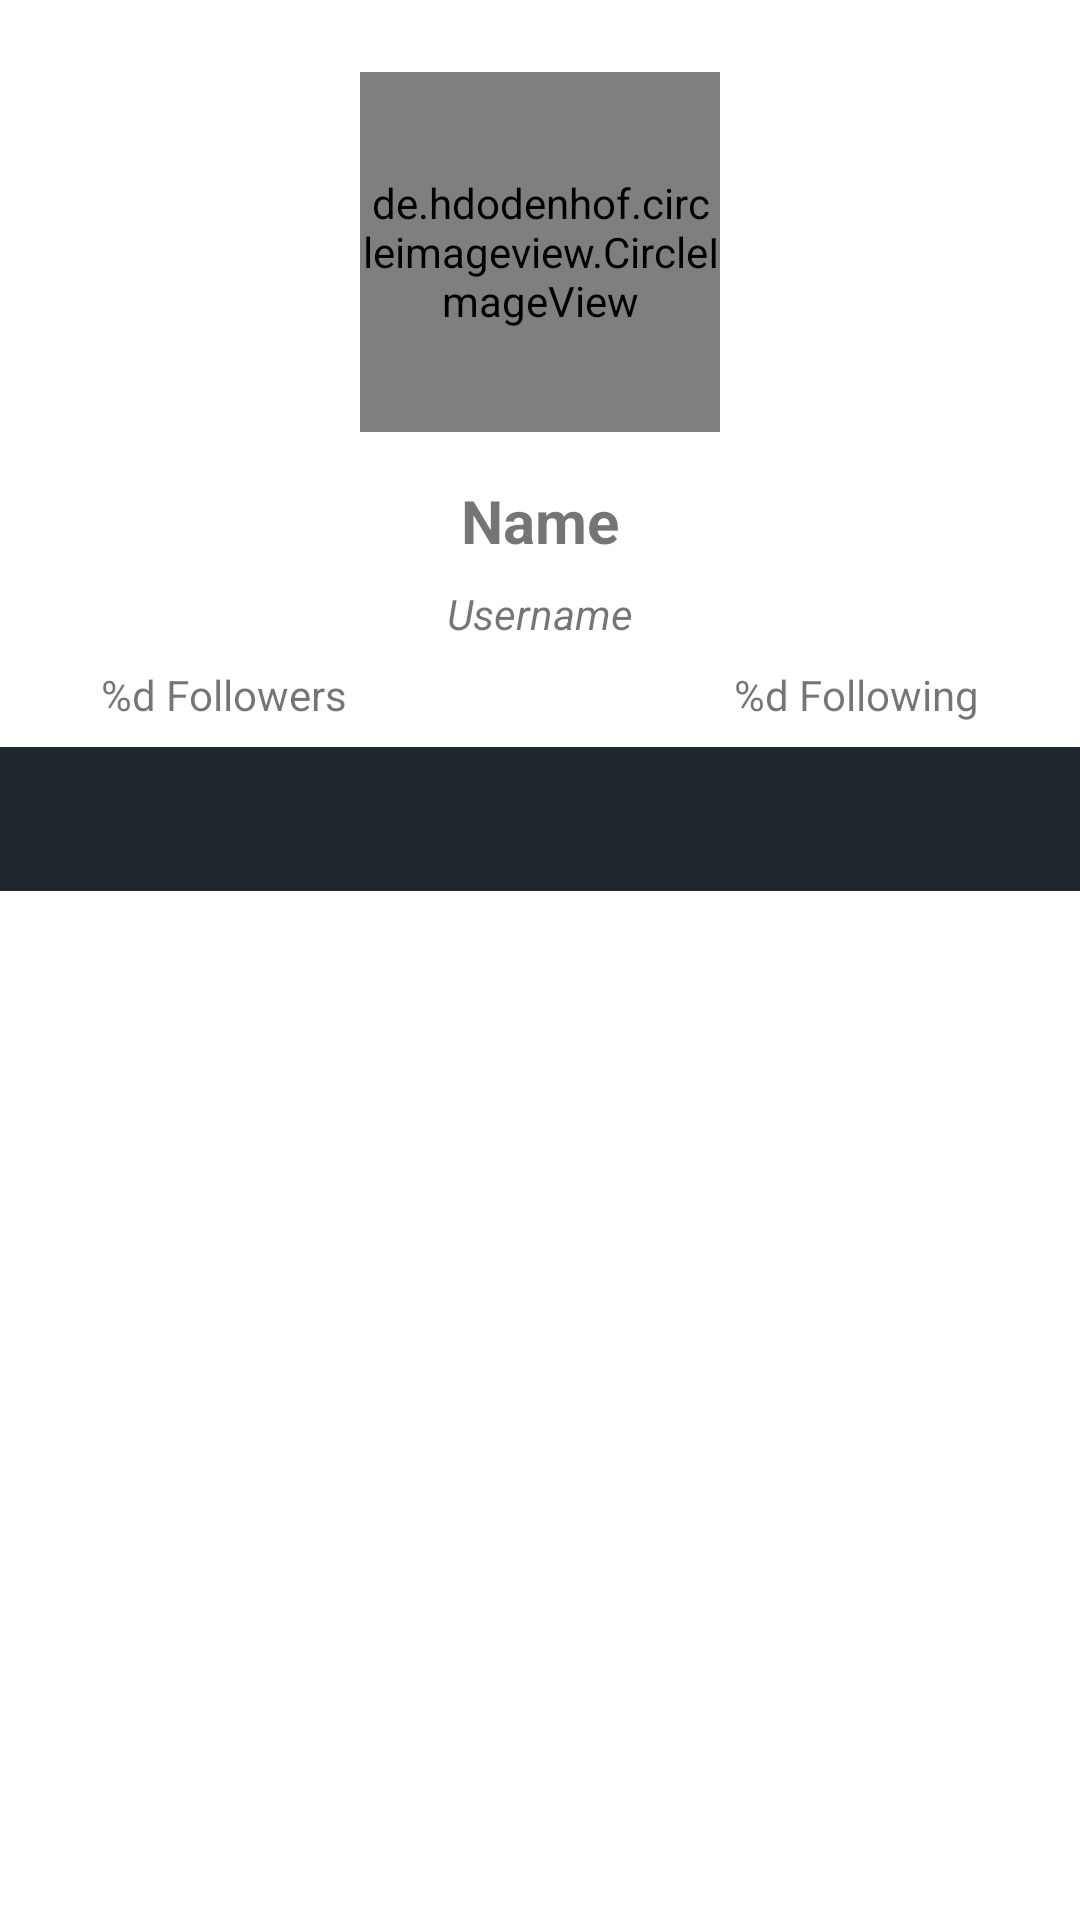

The Android layout XML behind this screen, and the referenced resources:
<!-- AndroidManifest.xml: application theme Theme.GithubUserSearch -->
<!-- res/layout/activity_user_detail.xml -->
<?xml version="1.0" encoding="utf-8"?>
<androidx.core.widget.NestedScrollView xmlns:android="http://schemas.android.com/apk/res/android"
    xmlns:app="http://schemas.android.com/apk/res-auto"
    xmlns:tools="http://schemas.android.com/tools"
    android:layout_width="match_parent"
    android:layout_height="match_parent"
    tools:context=".UserDetailActivity">

    <androidx.constraintlayout.widget.ConstraintLayout
        android:layout_width="match_parent"
        android:layout_height="wrap_content">
        <de.hdodenhof.circleimageview.CircleImageView
            android:id="@+id/civ_detail_profile"
            android:layout_width="120dp"
            android:layout_height="120dp"
            android:layout_marginTop="24dp"
            app:layout_constraintBottom_toBottomOf="parent"
            app:layout_constraintEnd_toEndOf="parent"
            app:layout_constraintStart_toStartOf="parent"
            app:layout_constraintTop_toTopOf="parent"
            app:layout_constraintVertical_bias="0.0"
            tools:src="@tools:sample/avatars" />

        <ProgressBar
            android:id="@+id/progress_bar"
            android:layout_width="wrap_content"
            android:layout_height="wrap_content"
            app:layout_constraintBottom_toBottomOf="parent"
            app:layout_constraintEnd_toEndOf="parent"
            app:layout_constraintHorizontal_bias="0.506"
            app:layout_constraintStart_toStartOf="parent"
            app:layout_constraintTop_toTopOf="parent"
            app:layout_constraintVertical_bias="0.427" />

        <TextView
            android:id="@+id/tv_name"
            android:layout_width="wrap_content"
            android:layout_height="wrap_content"
            android:layout_marginTop="16dp"
            android:text="@string/name"
            android:textSize="20sp"
            android:textStyle="bold"
            app:layout_constraintEnd_toEndOf="@+id/civ_detail_profile"
            app:layout_constraintStart_toStartOf="@+id/civ_detail_profile"
            app:layout_constraintTop_toBottomOf="@+id/civ_detail_profile" />

        <TextView
            android:id="@+id/tv_username"
            android:layout_width="wrap_content"
            android:layout_height="wrap_content"
            android:layout_marginTop="8dp"
            android:text="@string/username"
            android:textStyle="italic"
            app:layout_constraintEnd_toEndOf="@+id/tv_name"
            app:layout_constraintStart_toStartOf="@+id/tv_name"
            app:layout_constraintTop_toBottomOf="@+id/tv_name" />

        <TextView
            android:id="@+id/tv_followers"
            android:layout_width="wrap_content"
            android:layout_height="wrap_content"
            android:layout_marginTop="8dp"
            android:text="@string/followers"
            app:layout_constraintEnd_toStartOf="@+id/tv_username"
            app:layout_constraintStart_toStartOf="parent"
            app:layout_constraintTop_toBottomOf="@+id/tv_username" />

        <TextView
            android:id="@+id/tv_following"
            android:layout_width="wrap_content"
            android:layout_height="wrap_content"
            android:layout_marginTop="8dp"
            android:text="@string/following"
            app:layout_constraintEnd_toEndOf="parent"
            app:layout_constraintStart_toEndOf="@+id/tv_username"
            app:layout_constraintTop_toBottomOf="@+id/tv_username" />

        <com.google.android.material.tabs.TabLayout
            android:id="@+id/tabs"
            android:layout_width="match_parent"
            android:layout_height="wrap_content"
            android:layout_marginTop="8dp"
            android:background="?attr/colorPrimary"
            app:layout_constraintEnd_toEndOf="parent"
            app:layout_constraintStart_toStartOf="parent"
            app:layout_constraintTop_toBottomOf="@+id/tv_followers"
            app:tabIndicatorColor="@color/light_purple"
            app:tabIndicatorHeight="3dp"
            app:tabTextColor="@android:color/white"
            tools:ignore="SpeakableTextPresentCheck" />

        <androidx.viewpager2.widget.ViewPager2
            android:id="@+id/view_pager"
            android:layout_width="match_parent"
            android:layout_height="433dp"
            app:layout_constraintBottom_toBottomOf="parent"
            app:layout_constraintEnd_toEndOf="parent"
            app:layout_constraintStart_toStartOf="parent"
            app:layout_constraintTop_toBottomOf="@+id/tabs" />

        <com.google.android.material.floatingactionbutton.FloatingActionButton
            android:id="@+id/fab_add"
            android:layout_width="wrap_content"
            android:layout_height="wrap_content"
            android:layout_margin="16dp"
            android:foregroundGravity="bottom"
            app:fabSize="normal"
            app:layout_anchorGravity="bottom|end"
            app:layout_constraintBottom_toBottomOf="@+id/view_pager"
            app:layout_constraintEnd_toEndOf="parent"
            app:srcCompat="@drawable/ic_fav_border" />

    </androidx.constraintlayout.widget.ConstraintLayout>

</androidx.core.widget.NestedScrollView>
<!-- resources referenced by this layout -->
<resources>
  <color name="light_purple">#CD5888</color>
  <string name="followers">%d Followers</string>
  <string name="following">%d Following</string>
  <string name="name">Name</string>
  <string name="username">Username</string>
  <style name="Theme.GithubUserSearch" parent="Theme.MaterialComponents.DayNight.DarkActionBar">
          
          <item name="colorPrimary">@color/black_primary</item>
          <item name="colorPrimaryVariant">@color/purple_700</item>
          <item name="colorOnPrimary">@color/gray</item>
          
          <item name="colorSecondary">@color/teal_200</item>
          <item name="colorSecondaryVariant">@color/teal_700</item>
          <item name="colorOnSecondary">@color/black</item>
          
          <item name="android:statusBarColor">@color/black_primary</item>
          
      </style>
  <color name="black_primary">#20262E</color>
  <color name="purple_700">#FF3700B3</color>
  <color name="gray">#E9E8E8</color>
  <color name="teal_200">#FF03DAC5</color>
  <color name="teal_700">#FF018786</color>
  <color name="black">#FF000000</color>
</resources>
